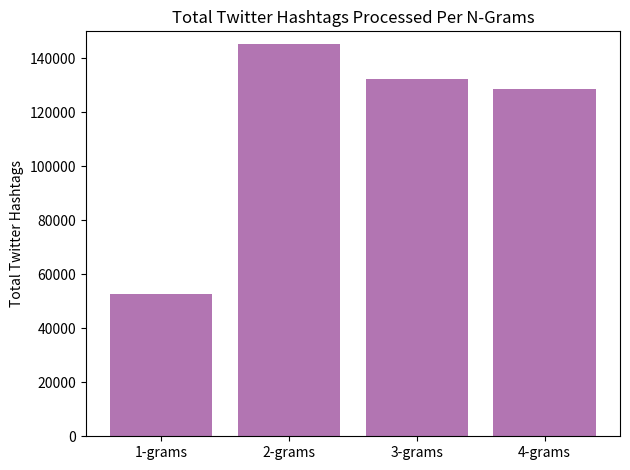

Generate this figure with matplotlib:
# !pip install brewer2mpl
import numpy as np
import pandas as pd
import matplotlib as mpl
import matplotlib.pyplot as plt
import seaborn as sns
import warnings; warnings.filterwarnings(action='once')
import random
import csv


# libraries
import numpy as np
import matplotlib.pyplot as plt
 
# Fake dataset
height = [52633, 145133, 132300, 128791]
bars = ('1-grams', '2-grams', '3-grams', '4-grams')
y_pos = np.arange(len(bars))
 
# Create bars and choose color
plt.bar(y_pos, height, color = (0.5,0.1,0.5,0.6))
 
# Add title and axis names
plt.title('Total Twitter Hashtags Processed Per N-Grams')
plt.ylabel('Total Twitter Hashtags')
 
# Limits for the Y axis
plt.ylim(0,150000)
 
# Create names
plt.xticks(y_pos, bars)
 
plt.tight_layout()
# Show graphic
plt.show()
